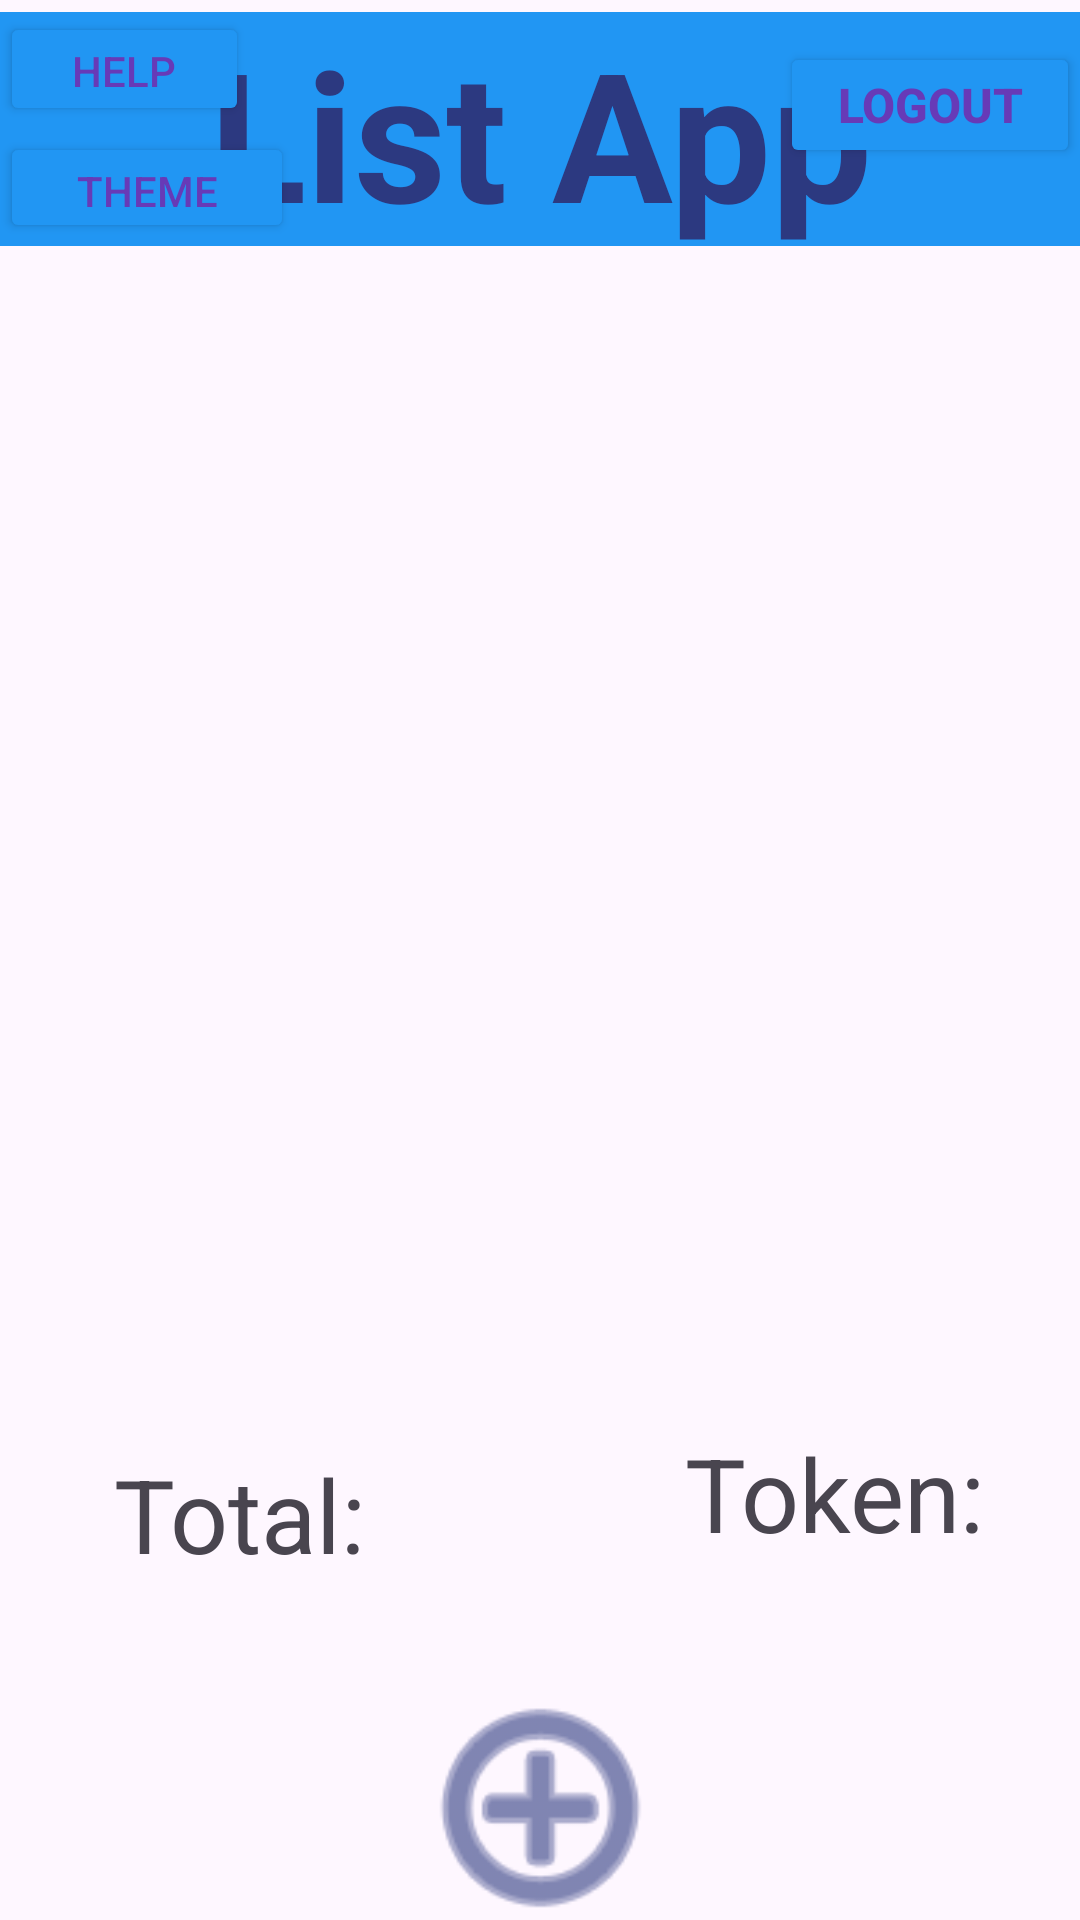

Here is an Android app screen rendered from its layout file. Give the layout XML and the strings, colors and styles it references.
<!-- AndroidManifest.xml: application theme Theme.ListApp -->
<!-- res/layout/activity_list_main.xml -->
<?xml version="1.0" encoding="utf-8"?>
<androidx.constraintlayout.widget.ConstraintLayout xmlns:android="http://schemas.android.com/apk/res/android"
    xmlns:app="http://schemas.android.com/apk/res-auto"
    xmlns:tools="http://schemas.android.com/tools"
    android:id="@+id/main"
    android:layout_width="match_parent"
    android:layout_height="match_parent"
    tools:context=".ListMainActivity">

    <TextView
        android:id="@+id/textView2"
        android:layout_width="458dp"
        android:layout_height="78dp"
        android:layout_marginStart="48dp"
        android:layout_marginTop="4dp"
        android:layout_marginEnd="48dp"
        android:layout_marginBottom="39dp"
        android:background="#2196F3"
        android:backgroundTint="#002196F3"
        android:backgroundTintMode="add"
        android:elevation="0dp"
        android:text="List App"
        android:textAlignment="center"
        android:textColor="#2C3980"
        android:textSize="60sp"
        android:textStyle="bold"
        app:layout_constraintBottom_toTopOf="@+id/textView"
        app:layout_constraintEnd_toEndOf="parent"
        app:layout_constraintHorizontal_bias="0.503"
        app:layout_constraintStart_toStartOf="parent"
        app:layout_constraintTop_toTopOf="parent" />

    <androidx.recyclerview.widget.RecyclerView
        android:id="@+id/recyclerView"
        android:layout_width="412dp"
        android:layout_height="512dp"
        android:layout_marginStart="1dp"
        android:layout_marginEnd="7dp"
        app:layout_constraintBottom_toTopOf="@+id/Addbtn"
        app:layout_constraintEnd_toEndOf="parent"
        app:layout_constraintHorizontal_bias="0.125"
        app:layout_constraintStart_toStartOf="parent"
        app:layout_constraintTop_toBottomOf="@+id/textView2" />

    <ImageButton
        android:id="@+id/Addbtn"
        android:layout_width="171dp"
        android:layout_height="109dp"
        android:layout_marginTop="-30dp"
        android:backgroundTint="#00FFFFFF"
        android:scaleType="fitCenter"
        android:tint="#2C397F"
        app:layout_constraintBottom_toBottomOf="parent"
        app:layout_constraintEnd_toEndOf="parent"
        app:layout_constraintStart_toStartOf="parent"
        app:layout_constraintTop_toBottomOf="@+id/recyclerView"
        app:srcCompat="@android:drawable/ic_menu_add" />

    <TextView
        android:id="@+id/totaltxt"
        android:layout_width="160dp"
        android:layout_height="94dp"
        android:layout_marginBottom="64dp"
        android:text="Total:"
        android:textAlignment="center"
        android:textSize="34sp"
        app:layout_constraintBottom_toBottomOf="parent"
        app:layout_constraintStart_toStartOf="parent" />

    <Button
        android:id="@+id/home"
        android:layout_width="100dp"
        android:layout_height="42dp"
        android:layout_marginTop="10dp"
        android:layout_marginBottom="5dp"
        android:backgroundTint="#2196F3"
        android:text="Logout"
        android:textColor="#673AB7"
        android:textSize="16sp"
        android:textStyle="bold"
        app:layout_constraintBottom_toBottomOf="@+id/textView2"
        app:layout_constraintEnd_toEndOf="parent"
        app:layout_constraintTop_toTopOf="@+id/textView2"
        app:layout_constraintVertical_bias="0.0" />

    <TextView
        android:id="@+id/token"
        android:layout_width="163dp"
        android:layout_height="93dp"
        android:layout_marginBottom="72dp"
        android:text="Token:"
        android:textAlignment="center"
        android:textSize="34sp"
        app:layout_constraintBottom_toBottomOf="parent"
        app:layout_constraintEnd_toEndOf="parent" />

    <Button
        android:id="@+id/help"
        android:layout_width="83dp"
        android:layout_height="38dp"
        android:layout_marginTop="4dp"
        android:backgroundTint="#2196F3"
        android:text="Help"
        android:textColor="#673AB7"
        app:layout_constraintEnd_toEndOf="parent"
        app:layout_constraintHorizontal_bias="0.0"
        app:layout_constraintStart_toStartOf="parent"
        app:layout_constraintTop_toTopOf="parent" />

    <Button
        android:id="@+id/themeSettingsButton"
        android:layout_width="98dp"
        android:layout_height="37dp"
        android:layout_marginTop="40dp"
        android:backgroundTint="#2196F3"
        android:text="Theme"
        android:textColor="#673AB7"
        app:layout_constraintStart_toStartOf="parent"
        app:layout_constraintTop_toTopOf="@+id/help" />

</androidx.constraintlayout.widget.ConstraintLayout>
<!-- resources referenced by this layout -->
<resources>
  <style name="Theme.ListApp" parent="Base.Theme.ListApp" />
  <style name="Base.Theme.ListApp" parent="Theme.Material3.DayNight.NoActionBar">
          
          
      </style>
</resources>
